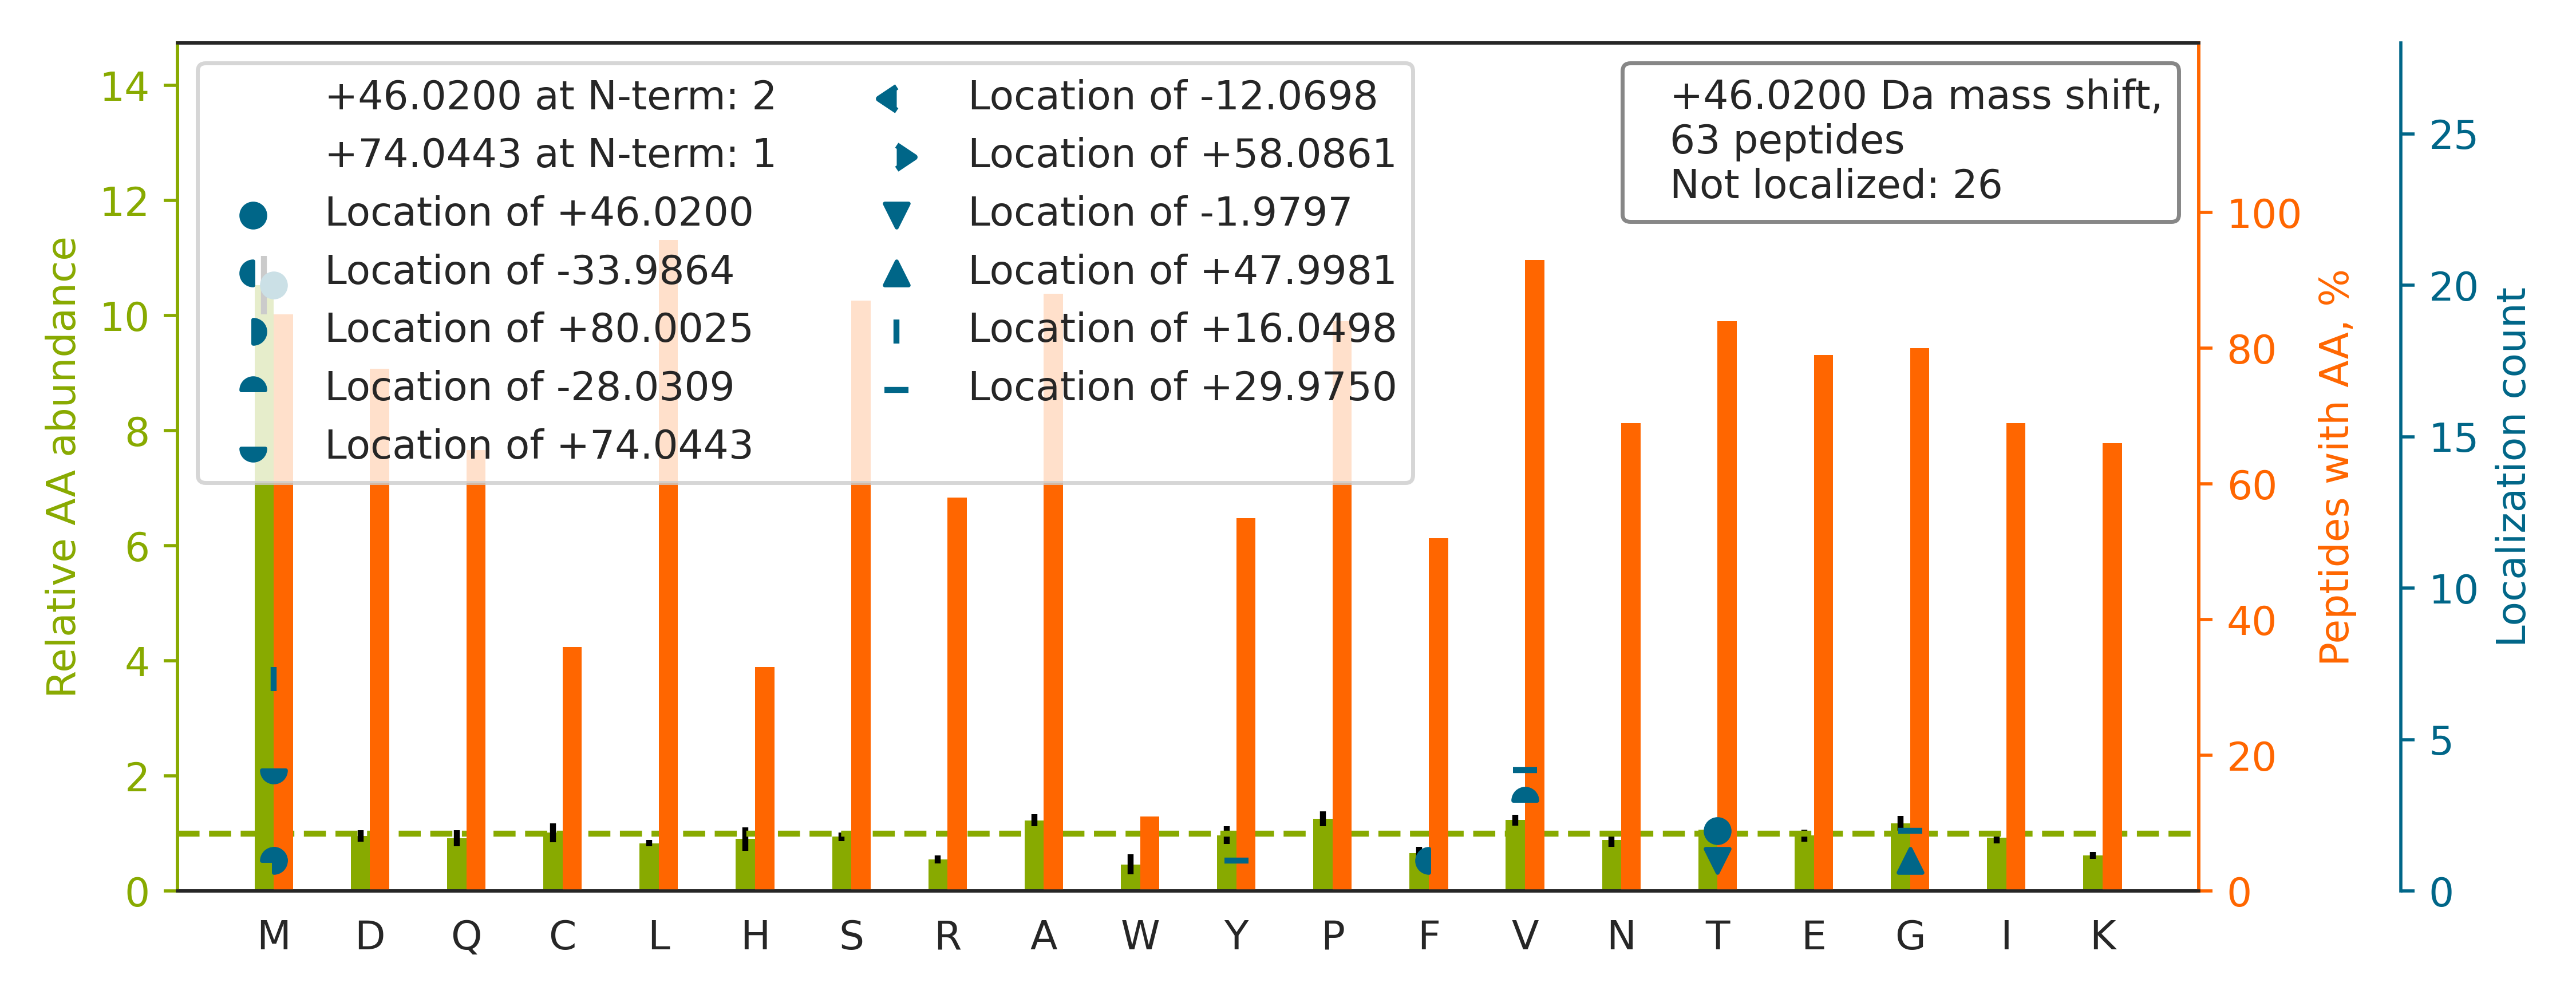

Values plotted in this chart, from the file beside it:
top isoform	localization score	spectrum
R.FQSSAVM[+46]ALQEACEAYLVGLFEDTNLCAIHAK.…	0.9462	28CPTAC_COprospective_W_VU_20150810_05CO…
R.KPAAGLSAAPVPTAPAAGAPLM[+46]DFGNDFVPPAP…	0.9987	33CPTAC_COprospective_W_VU_20150818_11CO…
K.SHCIAEVENDEM[+46]PADLPSLAADFVESK.D	1	59CPTAC_COprospective_W_VU_20160308_13CO…
R.AVSTGVQAGIPM[+46]PCFTTALSFYDGYR.H	0.9926	69CPTAC_COprospective_W_VU_20160407_22CO…
R.ANQAIQM[+16]ACQSLG[+30]EPGCTQAQVLSAATI…	0.8366	29CPTAC_COprospective_W_VU_20150810_11CO…
R.TTGIV[+30]M[+16]DSGDGVTHIVPIYEGYALPHAI…	0.8119	14CPTAC_COprospective_W_VU_20151030_06CO…
R.FSTM[+46]PFLYCNPGDVCYYASR.N	0.5435	35CPTAC_COprospective_W_VU_20150901_16CO…
K.LVSQTGPVHAPIFTM[+16]SV[+30]EVDGNSFEASG…	0.924	47CPTAC_COprospective_W_VU_20151209_21CO…
R.ALETQM[-28]EEM[+74]KTQLEELEDELQATEDAK.…	0.2518	51CPTAC_COprospective_W_VU_20160215_16CO…
R.KEAESCDCLQGFQLTHSLGGGTGSGMGTLLISK.I		35CPTAC_COprospective_W_VU_20150901_16CO…
K.VADALTNAV[+30]AHVDDM[+16]PNALSALSDLHAH…	0.8407	46CPTAC_COprospective_W_VU_20151209_09CO…
R.TVSLGAGAKDELHIVEAEAM[+46]NYEGSPIK.V	0.9991	79CPTAC_COprospective_W_VU_20160510_05CO…
K.AQLNIGNVLPV[-28]GTM[+74]PEGTIVCCLEEKPG…	0.9919	56CPTAC_COprospective_W_VU_20160303_01CO…
K.DSVNPGVMVLLGCGALSSTCGQLASYPLALVR.T		15CPTAC_COprospective_W_VU_20151102_09CO…
R.RPLWESGPTVDM[+46]PVPSSFNDISQDWR.L	0.9976	68CPTAC_COprospective_W_VU_20160406_14CO…
R.EGISQEALHTQMLTAVQEISHLIEPLANAAR.A		62CPTAC_COprospective_W_VU_20160311_05CO…
R.TTGIVM[+46]DSGDGVTHTVPIYEGYALPHAILR.L	0.9553	35CPTAC_COprospective_W_VU_20150901_16CO…
K.SLQDIIAILGM[+46]DELSEEDKLTVSR.A	1	53CPTAC_COprospective_W_VU_20160226_11CO…
K.AVSSAIAQLLGEVAQGNENYAGIAAR.D		54CPTAC_COprospective_W_VU_20160226_01CO…
K.LCYVALDFENEM[+46]ATAASSSSLEK.S	0.9922	51CPTAC_COprospective_W_VU_20160215_16CO…
K.GSPGAQGPPGAPGPLGIAGITGAR.G		41CPTAC_COprospective_W_VU_20151124_21CO…
K.ESDIMTTNGVIHVVDKLLYPADTPVGNDQLLEILNK.L		28CPTAC_COprospective_W_VU_20150810_05CO…
R.M[+46]RPGVACSVSQAQKDELILEGNDIELVSNSAAL…	0.8007	49CPTAC_COprospective_W_VU_20151222_11CO…
R.QNFTEPTAIQAQGWPVALSGLDMVGVAQTGSGK.T		06CPTAC_COprospective_W_VU_20150915_05CO…
K.TITDVINIGIGGSDLGPLMVTEALKPYSSGGPR.V		22CPTAC_COprospective_W_VU_20150202_05CO…
R.LVRPEVDVM[+46]CTAFHDNEETFLKK.Y	0.9919	69CPTAC_COprospective_W_VU_20160407_22CO…
R.GGLGGGYGGASGMGGITAVTVNQSLLSPLVLEVDPNIQ…		26CPTAC_COprospective_W_VU_20150810_05CO…
K.ATFM[+46]VGSYGPRPEEYEFLTPVEEAPK.G	0.977	12CPTAC_COprospective_W_VU_20151016_05CO…
R.TFGGAPGFPLGSPLSSPVFPR.A		63CPTAC_COprospective_W_VU_20160316_11CO…
K.LVINGNPITIFQER.D		12CPTAC_COprospective_W_VU_20151016_05CO…
R.KDLYANNVLSGGTTMYPGIADR.M		02CPTAC_COprospective_W_VU_20150624_01CO…
R.LRPLSYPDTDVILMCFSIDSPDSLENIPEKWTPEVK.H		51CPTAC_COprospective_W_VU_20160215_16CO…
K.ADDPSSYMEVVQAANTSGNWEELVK.Y		59CPTAC_COprospective_W_VU_20160308_13CO…
K.VAPAPAAVVPPTGPGMAPVPTGVFTDIPISNIR.R		51CPTAC_COprospective_W_VU_20160215_16CO…
K.NPNAM[+16]LV[+30]NLEEPLASTYQDILYQAK.Q	0.7577	68CPTAC_COprospective_W_VU_20160406_14CO…
R.NVIATETSYVTGSTMPPTTVILGPSQPQSLIVTER.V		35CPTAC_COprospective_W_VU_20150901_16CO…
R.LLG[+30]ALCLQRPPVVSKPLTPLQEEM[+16]ASLL…	0.7373	56CPTAC_COprospective_W_VU_20160303_01CO…
K.LSGGDDDAAGQFFPEAAQVAYQMWELSAVAR.V		56CPTAC_COprospective_W_VU_20160303_01CO…
K.QAADM[+80]ILLDDNF[-34]ASIVTGVEEGR.L	0.6763	75CPTAC_COprospective_W_VU_20160502_11CO…
R.AMASINERPVIFALSNPTAQAECTAEEAYTLTEGR.C		45CPTAC_COprospective_W_VU_20151202_05CO…
R.ISLPLPNFSSLNLR.E		60CPTAC_COprospective_W_VU_20160311_27CO…
K.GFQQILAGEYDHLPEQAFYMVGPIEEAVAK.A		16CPTAC_COprospective_W_VU_20151102_09CO…
K.LLYPADT[+46]PVGNDQLLEILNK.L	0.9919	73CPTAC_COprospective_W_VU_20160422_11CO…
K.VLYLGAASGTTVSHVSDIIGPDGLVYAVEFSHR.A		86CPTAC_COprospective_W_VU_20160628_11CO…
K.GYELVPNLEIPTVNPVAIKPGTVAIPAIGAQYSMFPAA…		26CPTAC_COprospective_W_VU_20150810_05CO…
R.LGVHPLSCHGWVLGEHGDSSVPVWSGMNVAGVSLK.T		49CPTAC_COprospective_W_VU_20151222_11CO…
K.YGEIEEM[+46]NVCDNLGDHLVGNVYVK.F	0.8681	64CPTAC_COprospective_W_VU_20160318_11CO…
R.VLELPYQGEELSM[+46]VILLPDDIEDESTGLKK.I	0.9732	52CPTAC_COprospective_W_VU_20160223_11CO…
R.TPEVTCVVVDVSHEDPEVQFKWYVDGVEVHNAK.T		36CPTAC_COprospective_W_VU_20150824_11CO…
R.KQNVVPTVLALGSDVDMDVLTTLSLGDR.A		54CPTAC_COprospective_W_VU_20160226_01CO…
R.VGPEPTTDCFVAVMHGDTEGTVPGNALVVDPDKPFR.K		52CPTAC_COprospective_W_VU_20160223_11CO…
K.AGEVVPPAMYQFSQYVCQQTGLQIPQLPAPPK.I		10CPTAC_COprospective_W_VU_20151002_05CO…
R.TGPCFTVISNQM[+46]CQGQLSGIVCTK.T	0.9265	03CPTAC_COprospective_W_VU_20150624_05CO…
K.FAM[+46]EPEEFDSDTLREFVTAFK.K	0.9995	56CPTAC_COprospective_W_VU_20160303_01CO…
R.DLEIERPMPGTHTVTLQCPALLVVGDSSPAVDAVVECN…		45CPTAC_COprospective_W_VU_20151202_05CO…
R.ADQELLM[+46]YSHDNIICGITSVAFSR.S	0.9858	25CPTAC_COprospective_W_VU_20160726_05CO…
K.ADRDESSPYAAM[+46]LAAQDVAQR.C	0.9999	67CPTAC_COprospective_W_VU_20160324_16CO…
K.SEEMQT[+46]VQQEQLLQETQALQQSFLSEKDSLLQR…	0.7042	51CPTAC_COprospective_W_VU_20160215_16CO…
K.M[+74]KEIAEAYLGYPV[-28]TNAVITVPAYFNDSQ…	0.454	01CPTAC_COprospective_W_VU_20150901_01CO…
R.M[+46]PCAEDYLSVVLNQLCVLHEK.T	0.5404	28CPTAC_COprospective_W_VU_20150810_05CO…
... 3 more rows
